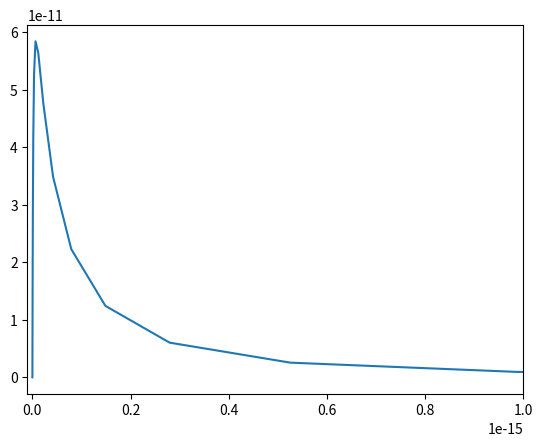

Write Python code to recreate this figure.
import numpy as np
import matplotlib.pyplot as plt 

"""

For use in nchap_ode_littlerock.py

Gives the number and mass of aerosol of a particular diameter as determined by the lognormal distribution

Functions Defined:
         LogDist(): 
         Returns a vector with the mass (kg) in each bin 
         specified by themass, using the lognormal 
         distribution. 

"""
  
def logDist(themass, Amp, meanval, logsd):
    theexp=np.exp(-0.5*(((np.log(themass) - np.log(meanval))/logsd))**2.);
    out=Amp/(np.sqrt(2*np.pi)*logsd)*theexp;
    return out 

def Aero_dist():
# setup the underlying  lognormal mass distribution
#distribution parameters
    rhoaero = 1775
    Mtot =.25e-9 #0.25 mug/m^3
    logsd = 1.7
    meandiam = 0.2*10**-6
    meanmass = 1.0*rhoaero*4/3*np.pi*(meandiam/2.)**3.

#mass bins from 0.01 to 0.5 microns
#start with log10(mass)
    logdrydiam = np.linspace(-2, .1, num = 24)
#convert to meters
    drydiam = 10.0**logdrydiam*1.0e-6
    dryrad = 1.0*drydiam/2
    
#convert aerosol volume to kg
    themass = rhoaero*(1.0*4/3)*np.pi*(dryrad)**3.0

#get the number distribtuion for themass vector
    out = logDist(themass, Mtot, meanmass, logsd)
    veclength = len(out)

#now divide this by the bin mass, which gives
#the number of aerosols in each bin
    thenum = np.divide(1.0*out, themass)

    end = len(themass)
    dlogMass = np.subtract(np.log(themass[1:end]), np.log(themass[0:end-1]))
    binmass = np.array([x*y for x in out[0:end-1]for y in dlogMass])
    totmass=np.sum(binmass)
    end = len(thenum)
    binnum = np.array([x*y for x in thenum[1:end] for y in dlogMass])
    totnum = np.sum(binnum)
    return dryrad, thenum, themass, out

#plot the distribution

if __name__ == "__main__":

    dryrad, thenum, themass, out = Aero_dist()
    fig=plt.figure(1)
    fig.clf()
    ax1 = fig.add_subplot(111)
    plt.plot(themass, out)
    plt.xlim(-10**-17, 10**-15)
    plt.show()

   
